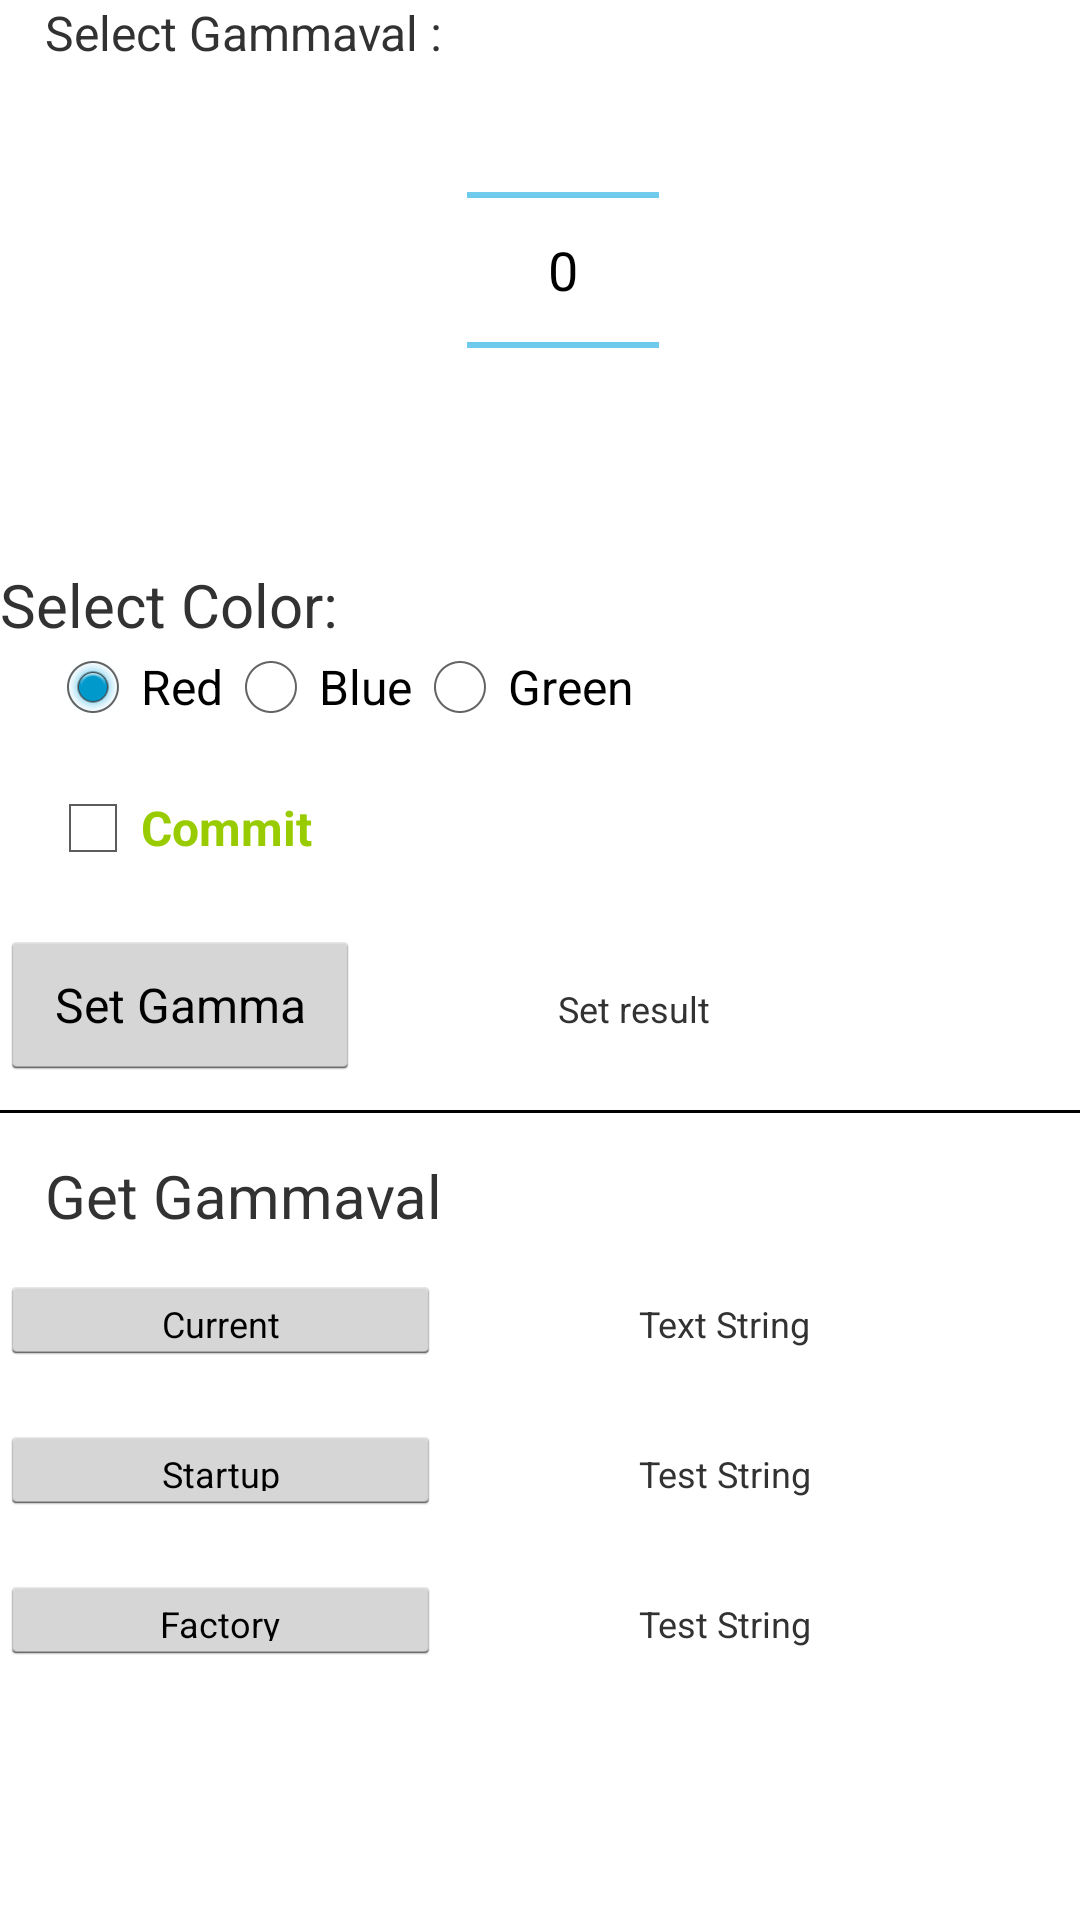

Produce the Android XML layout that renders to this screen, including the resource entries it uses.
<!-- AndroidManifest.xml: application theme AppTheme -->
<!-- res/layout/fragment_gammaval.xml -->
<?xml version="1.0" encoding="utf-8"?>
<ScrollView xmlns:android="http://schemas.android.com/apk/res/android"
    android:layout_width="match_parent"
    android:layout_height="match_parent">

    <LinearLayout
        android:layout_width="match_parent"
        android:layout_height="match_parent"
        android:orientation="vertical">

        <LinearLayout
            android:layout_width="match_parent"
            android:layout_height="wrap_content"
            android:layout_marginLeft="15dp"
            android:orientation="horizontal">

            <TextView
                android:id="@+id/fragment_gammaval_tv_title_set"
                android:singleLine="true"
                android:layout_width="wrap_content"
                android:layout_height="20dp"
                android:text="Select Gammaval :"
                android:textSize="16dp" />

            <NumberPicker
                android:id="@+id/fragment_gammaval_numberPicker"
                android:layout_width="wrap_content"
                android:layout_height="wrap_content"
                android:layout_marginBottom="8dp"
                android:layout_marginEnd="8dp"
                android:layout_marginStart="8dp" />

        </LinearLayout>
        <LinearLayout
            android:layout_width="match_parent"
            android:layout_height="25dp"
            android:orientation="vertical">

            <TextView
                android:id="@+id/fragment_gamma_tv_title_set"
                android:singleLine="true"
                android:layout_width="wrap_content"
                android:layout_height="40dp"
                android:textSize="20sp"
                android:text="Select Color:" />
        </LinearLayout>
        <LinearLayout
            android:layout_width="match_parent"
            android:layout_height="wrap_content"
            android:layout_marginLeft="15dp"
            android:orientation="horizontal">

            <RadioGroup xmlns:android="http://schemas.android.com/apk/res/android"
                android:layout_width="match_parent"
                android:layout_height="wrap_content"
                android:textSize="12sp"
                android:orientation="horizontal">
                <RadioButton android:id="@+id/fragment_gamma_color_red"
                    android:layout_width="wrap_content"
                    android:layout_height="wrap_content"
                    android:checked="true"
                    android:text="Red"/>
                <RadioButton android:id="@+id/fragment_gamma_color_blue"
                    android:layout_width="wrap_content"
                    android:layout_height="wrap_content"
                    android:text="Blue"/>
                <RadioButton android:id="@+id/fragment_gamma_color_green"
                    android:layout_width="wrap_content"
                    android:layout_height="wrap_content"
                    android:text="Green"/>
            </RadioGroup>
        </LinearLayout>
        <LinearLayout
            android:layout_width="match_parent"
            android:layout_height="50dp"
            android:layout_marginLeft="15dp"
            android:layout_marginTop="15dp"
            android:orientation="horizontal">

            <CheckBox
                android:id="@+id/checkbox_commit_gamma"
                android:layout_width="wrap_content"
                android:layout_height="wrap_content"
                android:text="Commit "
                android:textColor="@android:color/holo_green_light"
                android:textSize="16sp"
                android:textStyle="bold" />

        </LinearLayout>
        <LinearLayout
            android:layout_width="match_parent"
            android:layout_height="50dp"
            android:orientation="horizontal">

            <Button
                android:id="@+id/fragment_gammaval_btn_set"
                android:layout_width="120sp"
                android:layout_height="match_parent"
                android:text="Set Gamma"
                android:textSize="16dp" />

            <TextView
                android:id="@+id/fragment_gammaval_set_result"
                android:layout_width="wrap_content"
                android:layout_height="wrap_content"
                android:layout_marginLeft="66dp"
                android:text="Set result"
                android:textSize="12dp" />
        </LinearLayout>

        <LinearLayout
            android:layout_width="match_parent"
            android:layout_height="15dp"
            android:layout_marginTop="10sp"
            android:orientation="horizontal">

            <TextView
                android:layout_width="fill_parent"
                android:layout_height="1dp"
                android:background="#000000" />
        </LinearLayout>

        <LinearLayout
            android:layout_width="match_parent"
            android:layout_height="wrap_content"
            android:layout_marginLeft="15dp"
            android:orientation="horizontal">

            <TextView
                android:id="@+id/fragment_gammaval_tv_title_get"
                android:layout_width="fill_parent"
                android:layout_height="40dp"
                android:layout_weight="5"
                android:text="Get Gammaval"
                android:textSize="20dp" />

        </LinearLayout>

        <LinearLayout
            android:layout_width="match_parent"
            android:layout_height="50dp"
            android:orientation="horizontal">

            <Button
                android:id="@+id/fragment_gammaval_btn_get_current"
                android:layout_width="40dp"
                android:layout_height="30dp"
                android:layout_weight="1"
                android:text="Current"
                android:textSize="12dp" />

            <TextView
                android:id="@+id/fragment_gammaval_tv_get_current"
                android:layout_width="40dp"
                android:layout_height="30dp"
                android:layout_marginLeft="66dp"
                android:layout_weight="1"
                android:text="Text String"
                android:textSize="12dp" />
        </LinearLayout>

        <LinearLayout
            android:layout_width="match_parent"
            android:layout_height="50dp"
            android:orientation="horizontal">

            <Button
                android:id="@+id/fragment_gammaval_btn_get_startup"
                android:layout_width="40dp"
                android:layout_height="30dp"
                android:layout_weight="1"
                android:text="Startup"
                android:textSize="12dp" />

            <TextView
                android:id="@+id/fragment_gammaval_tv_get_startup"
                android:layout_width="40dp"
                android:layout_height="30dp"
                android:layout_marginLeft="66dp"
                android:layout_weight="1"
                android:text="Test String"
                android:textSize="12dp" />
        </LinearLayout>

        <LinearLayout
            android:layout_width="match_parent"
            android:layout_height="50dp"
            android:orientation="horizontal">

            <Button
                android:id="@+id/fragment_gammaval_btn_get_factory"
                android:layout_width="40dp"
                android:layout_height="30dp"
                android:layout_weight="1"
                android:text="Factory"
                android:textSize="12dp" />

            <TextView
                android:id="@+id/fragment_gammaval_tv_get_factory"
                android:layout_width="40dp"
                android:layout_height="30dp"
                android:layout_marginLeft="66dp"
                android:layout_weight="1"
                android:text="Test String"
                android:textSize="12dp" />
        </LinearLayout>

    </LinearLayout>
</ScrollView>
<!-- resources referenced by this layout -->
<resources>
  <style name="AppTheme" parent="AppBaseTheme">
          
  
      </style>
  <style name="AppBaseTheme" parent="android:Theme.Holo.Light.DarkActionBar">
          
      </style>
</resources>
